Run: headless pygame with SDL's dummy video driver; simulated clock (each Clock.tick advances the game by its frame time, no real sleeping); random seed 0; keys injected as events and as key.get_pressed() state; mouse plan: one left click at the window centre at the start of phase 2, then a move to the lower-right quarter at the start of phase 3.
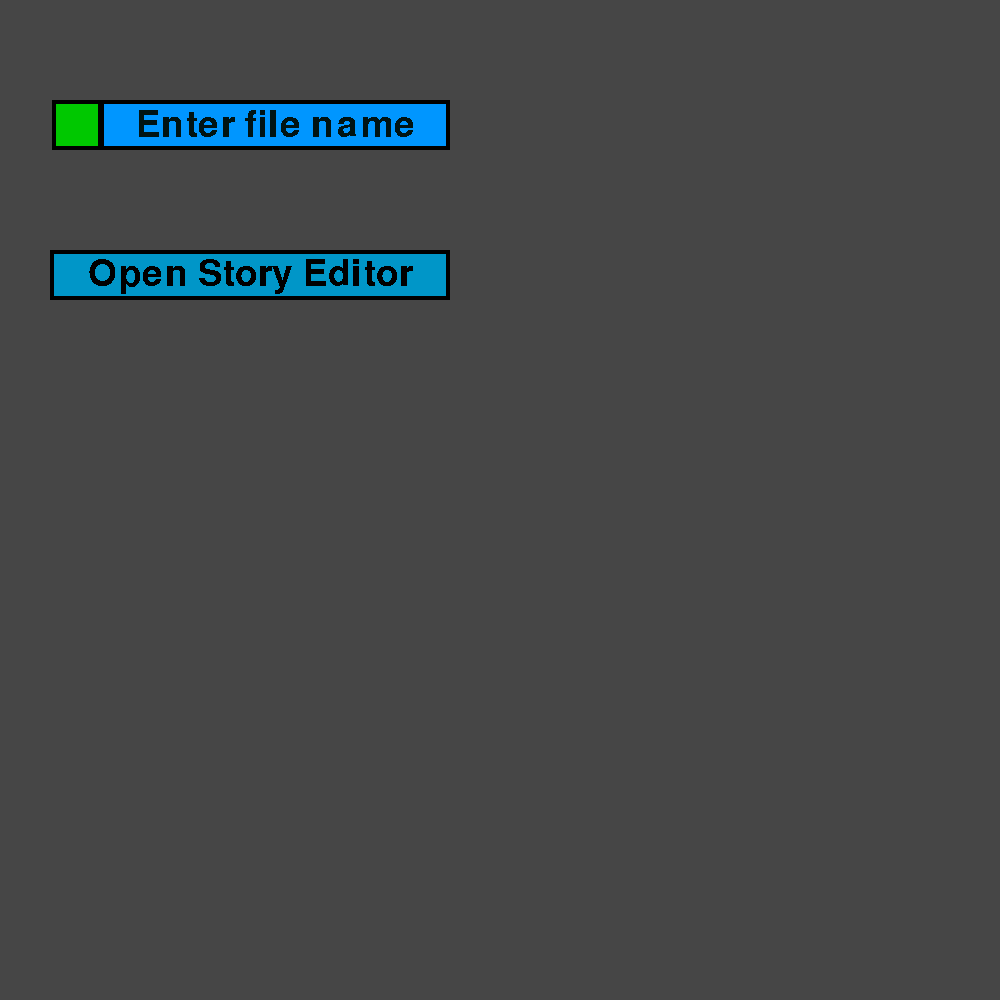
Frame 1 of 4 · flips 1–60 · no input
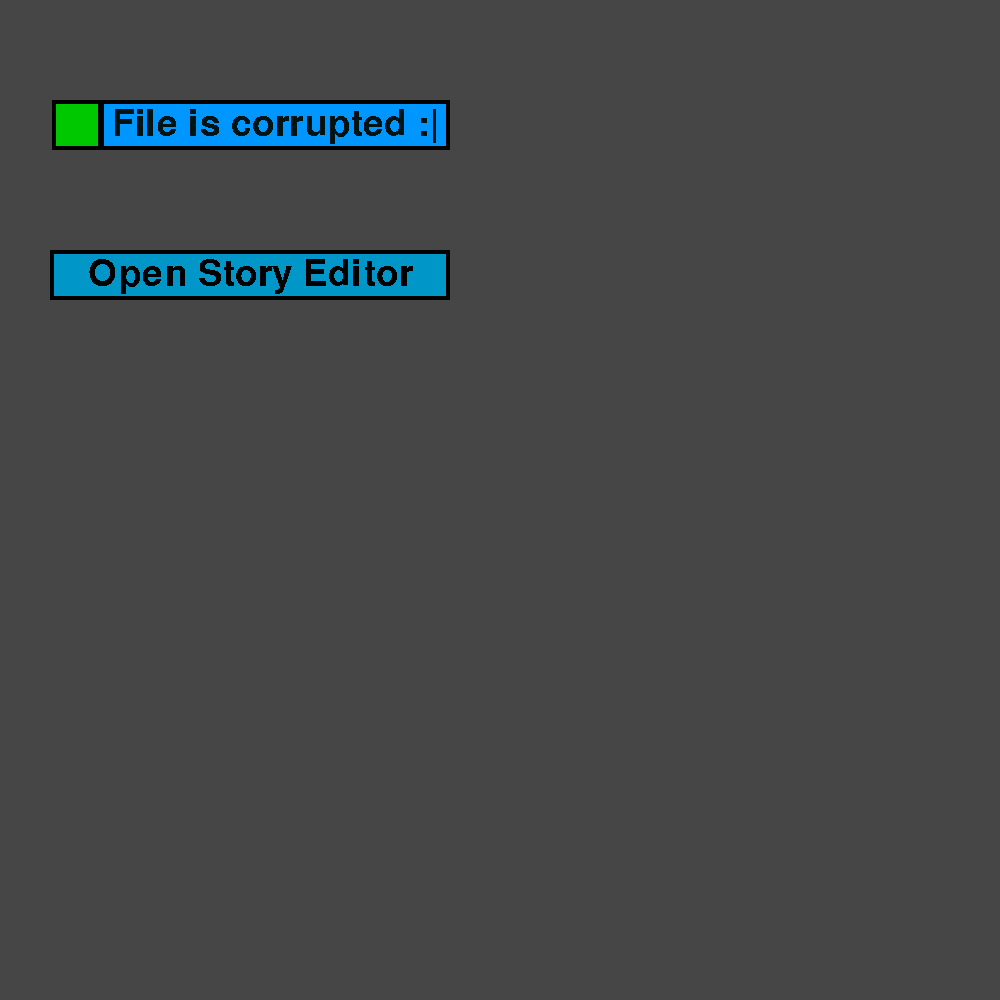
Frame 2 of 4 · flips 61–180 · clicked the window centre · tapped SPACE, RETURN · held RIGHT (→), D
Frame 3 of 4 · flips 181–300 · moved the mouse to the lower-right quarter · held DOWN (↓), S · screen unchanged from frame 2, image omitted
Frame 4 of 4 · flips 301–420 · held LEFT (←), A, UP (↑), W · screen unchanged from frame 3, image omitted

The pygame program that drew these frames:

import time
import sys
import random
import pygame
from pygame.locals import *

pygame.init()

screen = pygame.display.set_mode((1000, 1000), RESIZABLE)
button_list = []
story = []

run = False
font_object = pygame.font.SysFont('your font', size=55)

index = 0
text_at_the_top = ''

def render_text(text, color=(0, 0, 0), font=font_object, max_width=None):
    if max_width is None:
        max_width = screen.get_width()
    words = text.split(' ')
    lines = []
    current_line = ''

    for word in words:
        test_line = current_line + ' ' + word if current_line else word
        if font.size(test_line)[0] <= max_width:
            current_line = test_line
        else:
            lines.append(current_line)
            current_line = word

    lines.append(current_line)

    rendered_lines = []
    y_offset = 0
    for line in lines:
        text_surface = font.render(line, True, color)
        rendered_lines.append(text_surface)
        y_offset += font.get_linesize()

    return rendered_lines

def rect_border(rect, border_size):
    return pygame.Rect(rect.x - border_size, rect.y - border_size, rect.width + (2 * border_size),
                       rect.height + (2 * border_size))


def add_colors(*args):
    x, y, z = 0, 0, 0
    for color in args:
        x += color[0]
        y += color[1]
        z += color[2]
    return min(x, 255), min(y, 255), min(z, 255)


def rect_gradient(in_color, out_color, rect, steps, width=1):
    rect = rect_border(rect, steps * width)
    x = out_color[0]
    y = out_color[1]
    z = out_color[2]
    dx = (in_color[0] - x) // steps
    dy = (in_color[1] - y) // steps
    dz = (in_color[2] - z) // steps
    for step in range(steps + 1):
        pygame.draw.rect(screen, (x, y, z), rect_border(rect, -step * width))
        x += dx
        y += dy
        z += dz


def option_shuffler(story):
    for value in story:
        yield random.sample(value[1], len(value[1]))


def button_function(self):
    if self.visible:
        global index, run
        index_backup = index
        index = story[index][1][self.index][1]
        if index == index_backup:
            print(f"Turning the program off at index {index}")
            run = False
        try:
            set_text()
        except IndexError as error:
            print(f"Something is wrong with the file! (Index {index_backup})\n error: {error}")
            index = index_backup
            set_text()


def set_text():
    global text_at_the_top, index
    text_at_the_top = story[index][0]
    for i, button in enumerate(button_list):
        button.visible = True
        try:
            button.set_text(story[index][1][i][0])
        except IndexError:
            button.visible = False


class Button:
    def __init__(self, x, y, func=lambda self: None, text=""):
        self.index = len(button_list)
        button_list.append(self)
        self.x = x
        self.y = y
        self.func = func
        self.text = text
        self.rect = pygame.Rect(x, y, 400, 50)
        self.font = font_object.render(self.text, False, (0, 0, 0))
        self.color_inactive = (0, 150, 200)
        self.color_active = (0, 160, 255)
        self.held = False
        self.visible = True
        self.extra_border = 0

    def draw(self):
        if not self.visible:
            return
        if self.rect.collidepoint(pygame.mouse.get_pos()):
            self.extra_border = 2
        else:
            self.extra_border = 0
        pygame.draw.rect(screen, (0, 0, 0), rect_border(self.rect, self.extra_border))
        if self.held:
            pygame.draw.rect(screen, self.color_active, rect_border(self.rect, self.extra_border - 4))
        else:
            pygame.draw.rect(screen, self.color_inactive, rect_border(self.rect, self.extra_border - 4))

        screen.blit(self.font, self.font.get_rect(
            center=((self.rect.x + self.rect.width / 2), self.rect.y + (self.rect.height / 2))))

    def set_text(self, text):
        self.text = text
        self.font = font_object.render(text, False, (0, 0, 0))

    def update(self, event):
        if not self.visible:
            return
        if event.type == MOUSEBUTTONDOWN:
            if self.rect.collidepoint(pygame.mouse.get_pos()):
                self.held = True
        elif event.type == MOUSEBUTTONUP:
            self.held = False
            if self.rect.collidepoint(pygame.mouse.get_pos()):
                return self.func(self)

    def destroy(self):
        button_list.remove(self)
        del self


class InputText:
    def __init__(self, x, y):
        self.rect = pygame.Rect(x, y, 350, 50)
        self.text = ''
        self.del_bool = False
        self.del_time = time.time()
        self.button = Button(x - 48, y)
        self.button.destroy()
        self.button.rect.width = 50
        self.button.rect.height = 50
        self.button.color_active = (0, 255, 0)
        self.button.color_inactive = (0, 200, 0)
        self.error = ''
        self.error_time = time.time()
        self.error_color = (255, 0, 0)
        self.button.func = self.start_the_story_game

    def draw(self):
        # Update backspace
        if self.del_bool and time.time() > self.del_time + .2:
            self.del_time = time.time()
            self.text = self.text[:-1]

        self.button.draw()
        pygame.draw.rect(screen, (0, 0, 0), self.rect)

        pygame.draw.rect(screen, (0, 150, 255), rect_border(self.rect, -4))
        if self.error != '':
            if self.error_time - time.time() > 0:
                self.text_object = font_object.render(self.error, False, (0, 20, 20))
            else:
                self.error = ''
                self.text = ''
        elif self.text == '':
            self.text_object = font_object.render("Enter file name", False, (0, 20, 20))
        else:
            self.text_object = font_object.render(self.text, False, (0, 0, 0))
        screen.blit(self.text_object, self.text_object.get_rect(
            center=((self.rect.x + self.rect.width / 2), self.rect.y + (self.rect.height / 2))))

    def start_the_story_game(self, _=None):
        global story
        try:
            story = __import__(self.text).story
        except Exception as e:
            if type(e) is ValueError:
                return
            if type(e) is type(ModuleNotFoundError):
                self.error_time = time.time() + 2
                self.error = "Story not found"
                return

            self.error = "File is corrupted :|"
            self.error_time = time.time() + 2
            return
        global run
        run = True
        return

    def update(self, event: pygame.event):
        self.button.update(event)
        if event.type == KEYUP:
            if event.key == K_BACKSPACE:
                self.del_bool = False
        if event.type == KEYDOWN:
            if event.key == K_BACKSPACE:
                self.del_bool = True
                self.text = self.text[:-1]
                self.del_time = time.time()
            elif event.key == K_RETURN:
                return self.start_the_story_game()
            else:
                self.text += event.unicode


text_input = InputText(100, 100)
bg_color = (70, 70, 70)
clock = pygame.time.Clock()

editor_button = Button(50, 250)
editor_button.destroy() # deletes it from the update list :)
editor_button.set_text("Open Story Editor")

def editor_loop(button):
    return
    while True:
        screen.fill(bg_color)
        for event in pygame.event.get():
            if event.type == QUIT:
                pygame.quit()
                sys.exit()
        pygame.display.flip()

editor_button.func = editor_loop
for i in range(5):
    Button(50, 250 + (i * 60), func=button_function)

while True:

    # load story loop
    while not run:
        dt = clock.tick(60)
        screen.fill(bg_color)
        text_input.draw()
        editor_button.draw()
        for event in pygame.event.get():
            text_input.update(event)
            editor_button.update(event)
            if event.type == QUIT:
                pygame.quit()
                sys.exit()
        pygame.display.flip()

    # story loop
    set_text()
    while run:
        dt = clock.tick(60)
        screen.fill(bg_color)
        text_object_thingy = render_text(text_at_the_top)


        temp_rect = text_object_thingy[0].get_rect()
        temp_rect.height = len(text_object_thingy) * font_object.get_height()
        temp_rect.topleft = (10, 10)
        rect_gradient((120, 120, 120), bg_color, temp_rect, 5, 2)

        for line_number, line in enumerate(text_object_thingy):
            screen.blit(line, (temp_rect.x, temp_rect.y + line_number * font_object.get_height()))


        for button in button_list:
            button.draw()
        for event in pygame.event.get():
            for button in button_list:
                button.update(event)
            if event.type == QUIT:
                pygame.quit()
                run = False
                sys.exit()

        pygame.display.flip()

    text_input.text = ''
